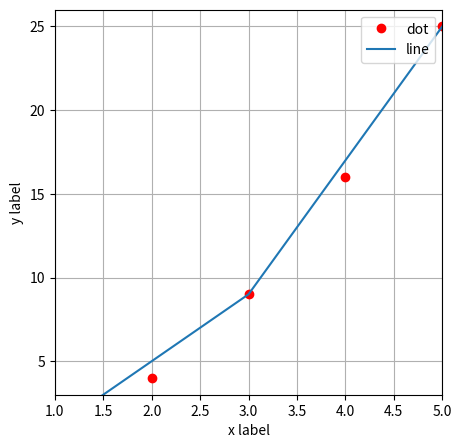

Reproduce this figure in Python.
import matplotlib.pyplot as plt

# plt.plot([1, 2, 3, 4])
# plt.show()

# plt.plot([1,2,3,4,5],[1,4,9,16,25])
# plt.plot([1,3,5],[1,9,25])
# plt.show()

# plt.plot([1,2,3,4,5],[1,4,9,16,25])
# plt.plot([1,3,5],[1,9,25])
# plt.xlabel('x label')
# plt.ylabel('y label')
# plt.show()

plt.figure(figsize=(5,5))
plt.plot([1,2,3,4,5], [1,4,9,16,25], 'bo', color = 'red', label = 'dot')
plt.plot([1,3,5],[1,9,25], label = 'line')
plt.xlabel('x label')
plt.ylabel('y label')
plt.axis([1,5,3,26])
# plt.xlim(1, 5)
# plt.ylim(3, 26)
plt.legend(loc='upper right')
plt.grid()
plt.show()
